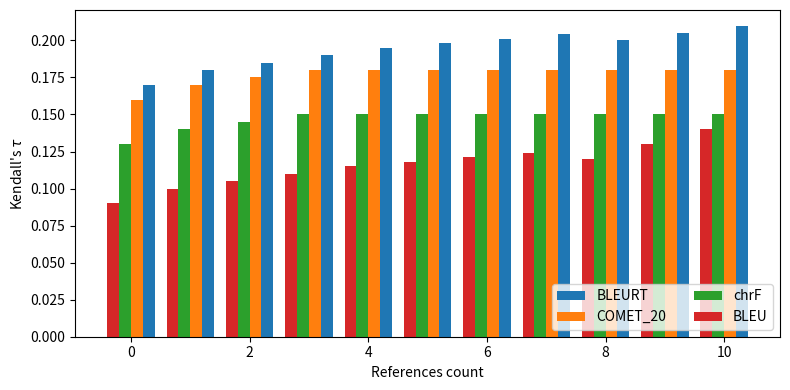

Write the Python code that produced this figure. (Note: this script raises an exception after producing the figure.)
import matplotlib.pyplot as plt
import numpy as np

data = {
    "BLEURT": [0.17, 0.18, 0.185, 0.19, 0.195, 0.198, 0.201, 0.204, 0.20, 0.205, 0.21],
    "COMET_20": [0.16, 0.17, 0.175, 0.18, 0.18, 0.18, 0.18, 0.18, 0.18, 0.18, 0.18],
    "chrF": [0.13, 0.14, 0.145, 0.15, 0.15, 0.15, 0.15, 0.15, 0.15, 0.15, 0.15],
    "BLEU": [0.09, 0.10, 0.105, 0.11, 0.115, 0.118, 0.121, 0.124, 0.12, 0.13, 0.14]
}

data = {k:np.array(v) for k, v in data.items()}
xticks = np.array(list(range(len(data["BLEURT"]))))

plt.figure(figsize=(8, 4))

for i, (k, v) in enumerate(data.items()):
    plt.bar(
        xticks-i/5+0.3,
        v,
        width=0.2,
        label=k
    )

# plt.ylim(0.08, None)
plt.ylabel("Kendall's $\\tau$")
plt.xlabel("References count")
plt.legend(loc="lower right", ncols=2)

plt.tight_layout()
plt.savefig("/home/<user>/Downloads/figure_bad.svg")
plt.show()
plt.close()


